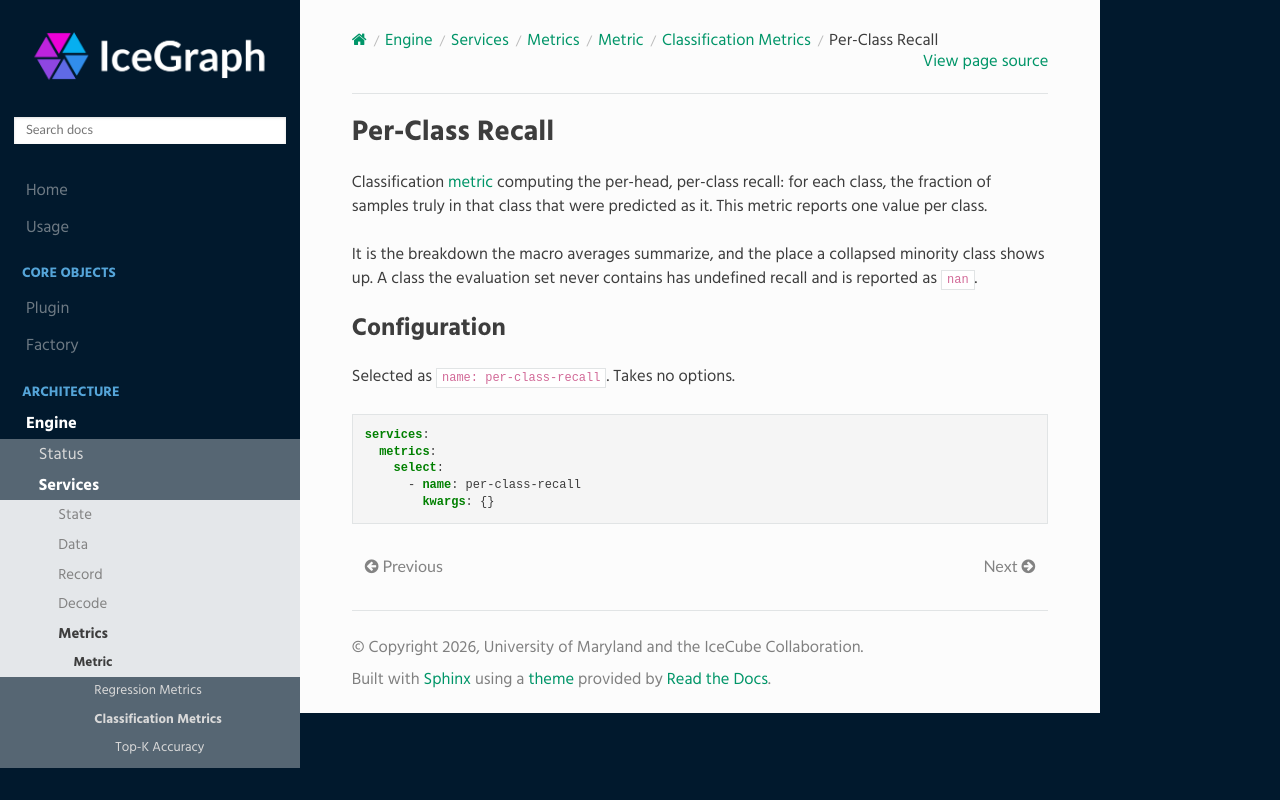

repository: umd-pa/icegraph · page: engine/services/metrics/metric/variants/classification/variants/per_class_recall/index.html · generator: sphinx

Per-Class Recall
================

Classification :doc:`metric <../../index>` computing the per-head, per-class
recall: for each class, the fraction of samples truly in that class that
were predicted as it. This metric reports one value per class.

It is the breakdown the macro averages summarize, and the place a collapsed
minority class shows up. A class the evaluation set never contains has undefined
recall and is reported as ``nan``.

Configuration
-------------

Selected as ``name: per-class-recall``. Takes no options.

.. code-block:: yaml

   services:
     metrics:
       select:
         - name: per-class-recall
           kwargs: {}
